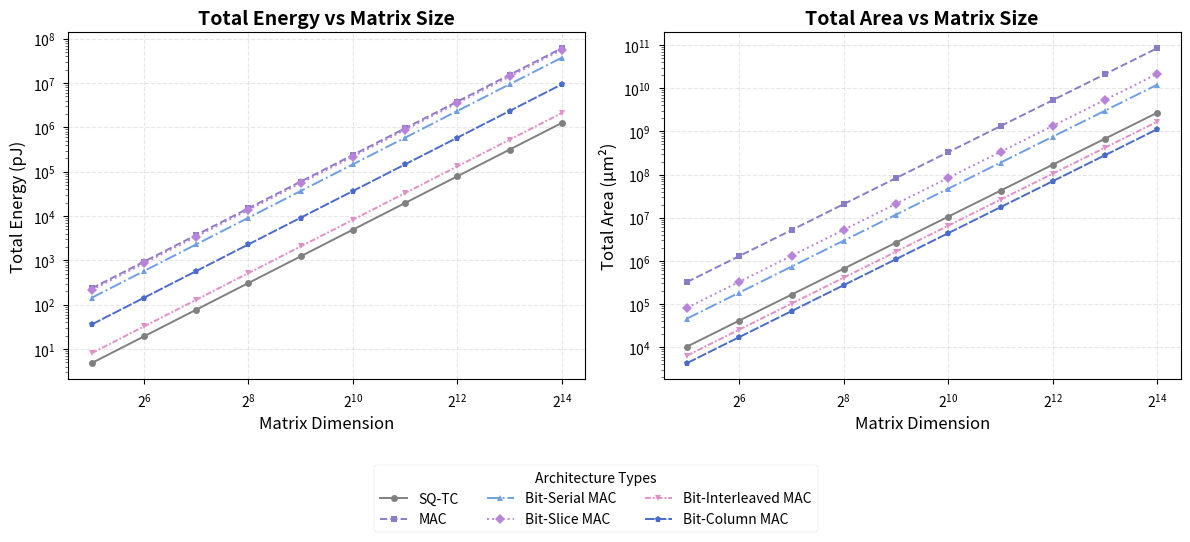
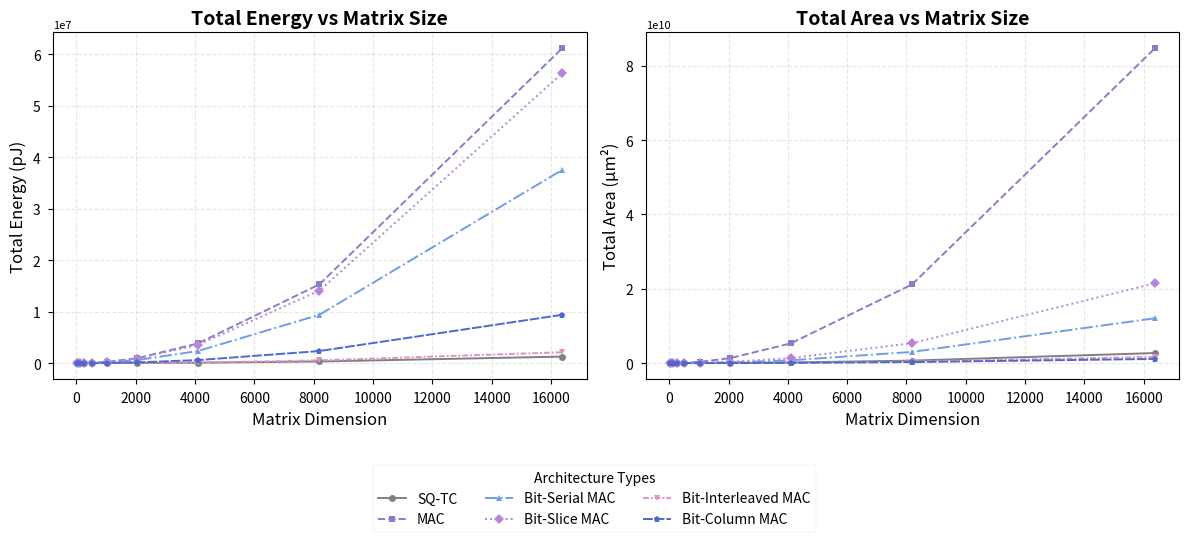
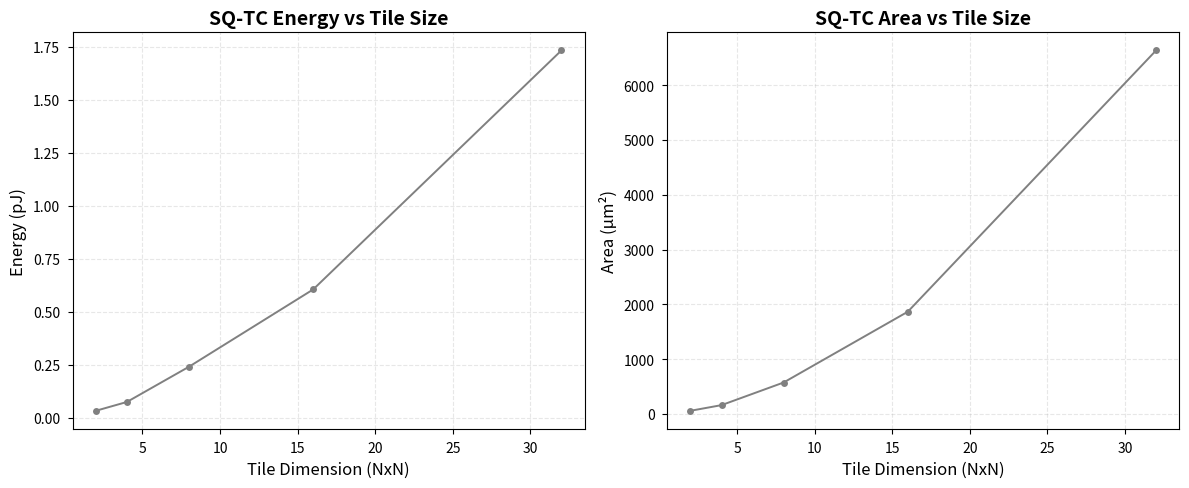
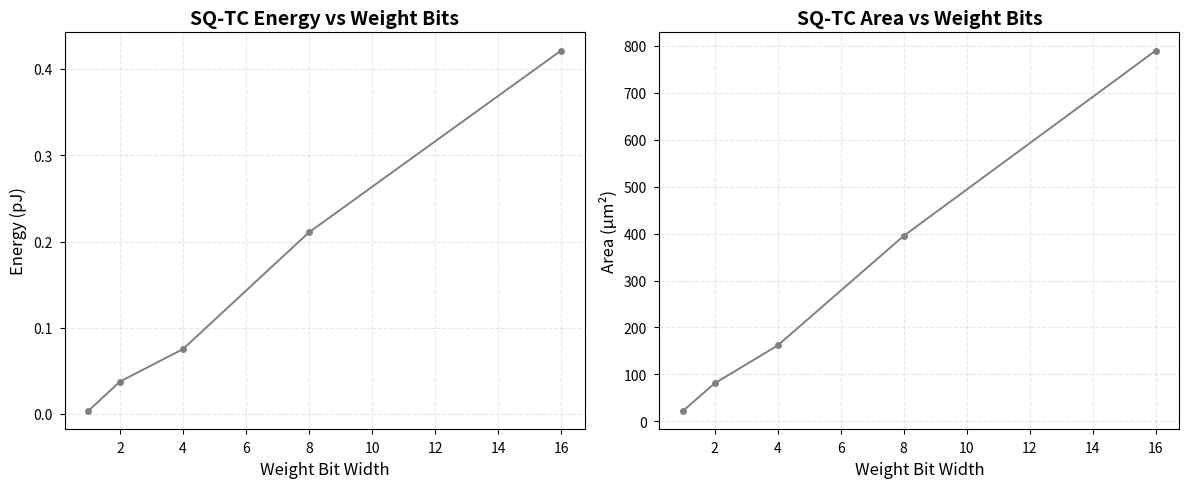
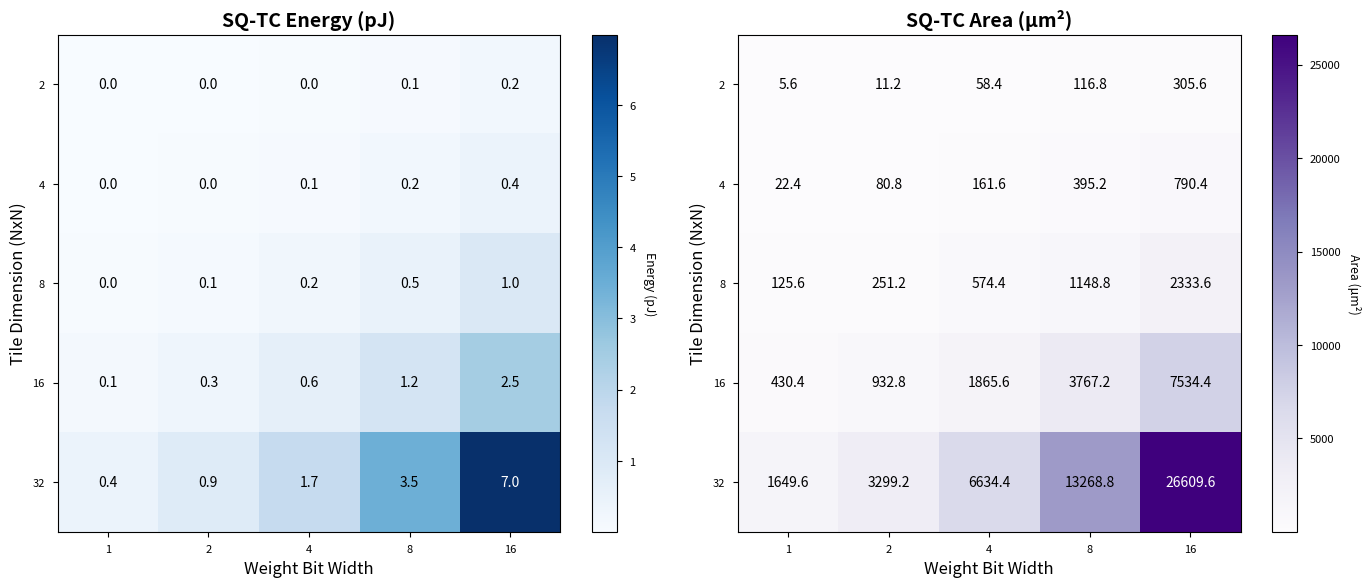

These charts were generated, in order, by the following Python code:
import numpy as np
from dataclasses import dataclass
from typing import Dict, Tuple
import matplotlib.pyplot as plt

@dataclass
class HardwareCosts:
    # Energy costs in pJ from Table 3.1
    ENERGY = {
        'add_8bit': 0.03,
        'add_32bit': 0.1,
        'mul_8bit': 0.2,
        'mul_32bit': 3.1,
        'transmission_gate': 0.0012,
        'shift_8bit': 0.01, 
        'compare_4bit': 0.005,
        'mux_8bit': 0.01,
        
        'bit_mul': 0.01,      
        'bit_add': 0.005,     
        'bit_acc': 0.015,     
        'bit_mux': 0.002      
    }
    
    # Area costs in μm² from Table 3.2
    AREA = {
        'add_8bit': 36,
        'add_32bit': 137,
        'mul_8bit': 282,
        'mul_32bit': 3495,
        'transmission_gate': 1.4, 
        'shift_8bit': 15,  
        'compare_4bit': 8,
        'mux_8bit': 12,

        'bit_mul': 5,        
        'bit_add': 8,        
        'bit_acc': 25,        
        'bit_mux': 3         
    }

def calculate_bit_serial_mac_costs(weight_bits: int = 4, activation_bits: int = 8) -> Dict:
    # - Single Bit Multiplier
    # - Shift Operation
    # - Adder for Accumulation
    # - Processes Serial over Weight Bits
    
    components = {
        'bit_multiplier': {
            'count': 1,  # Single Bit Multiplier
            'energy': HardwareCosts.ENERGY['bit_mul'],
            'area': HardwareCosts.AREA['bit_mul']
        },
        'shifter': {
            'count': 1,
            'energy': HardwareCosts.ENERGY['shift_8bit'],
            'area': HardwareCosts.AREA['shift_8bit']
        },
        'accumulator': {
            'count': 1,
            'energy': HardwareCosts.ENERGY['bit_acc'],
            'area': HardwareCosts.AREA['bit_acc']
        }
    }
    
    # Account for Weight_Bits Cycles of Operation
    # Energy Scales with Cycles, Area Remains the Same
    cycle_factor = weight_bits
    
    total_area = sum(comp['area'] for comp in components.values())
    total_energy = sum(comp['energy'] for comp in components.values()) * cycle_factor
    
    return {
        'config': f"W{weight_bits}A{activation_bits}",
        'components': components,
        'total_energy': total_energy,
        'total_area': total_area
    }

def calculate_bit_slice_mac_costs(weight_bits: int = 4, activation_bits: int = 8) -> Dict:
    # - Separate Multipliers for High/Low Bits
    # - Shift Operation
    # - Adder for Accumulation
    # - Operates in 2 Cycles in This Case (High/Low Slices)
    
    num_slices = 2  # High/Low Bit Slices
    
    components = {
        'bit_multiplier': {
            'count': 1,  # One Multiplier Reused for Each Slice
            'energy': HardwareCosts.ENERGY['bit_mul'] * activation_bits,  # Operates on Activation_Bits/2 Bits per Slice
            'area': HardwareCosts.AREA['bit_mul'] * activation_bits
        },
        'shifter': {
            'count': 1,
            'energy': HardwareCosts.ENERGY['shift_8bit'],
            'area': HardwareCosts.AREA['shift_8bit']
        },
        'accumulator': {
            'count': 1,
            'energy': HardwareCosts.ENERGY['bit_acc'],
            'area': HardwareCosts.AREA['bit_acc']
        }
    }
    
    # Account for the 2 Cycles of Operation (High/Low Slices)
    # Energy Scales with Cycles, Area Remains the Same
    cycle_factor = num_slices
    
    total_area = sum(comp['area'] for comp in components.values())
    total_energy = sum(comp['energy'] for comp in components.values()) * cycle_factor
    
    return {
        'config': f"W{weight_bits}A{activation_bits}",
        'components': components,
        'total_energy': total_energy,
        'total_area': total_area
    }

def calculate_bit_interleaved_mac_costs(weight_bits: int = 4, activation_bits: int = 8) -> Dict:
    # - Multiple Bit-Multipliers with Shared Weights
    # - Adder Tree
    # - Multiplexer for Bit Selection
    
    components = {
        'bit_multipliers': {
            'count': 8,  
            'energy': 8 * HardwareCosts.ENERGY['bit_mul'],  # Bit-Level Multipliers
            'area': 8 * HardwareCosts.AREA['bit_mul']
        },
        'adder_tree': {
            'count': 1,
            'energy': HardwareCosts.ENERGY['add_8bit'],  # Still Need a Decent Adder for All Results
            'area': HardwareCosts.AREA['add_8bit']
        },
        'mux': {
            'count': 1,
            'energy': HardwareCosts.ENERGY['bit_mux'] * weight_bits * 2,  # MUX for Weight Bits and Activations
            'area': HardwareCosts.AREA['bit_mux'] * weight_bits * 2
        }
    }
    
    # No Need for Cycle Factor as This Operates in Parallel
    
    total_energy = sum(comp['energy'] for comp in components.values())
    total_area = sum(comp['area'] for comp in components.values())
    
    return {
        'config': f"W{weight_bits}A{activation_bits}",
        'components': components,
        'total_energy': total_energy,
        'total_area': total_area
    }

def calculate_bit_column_mac_costs(weight_bits: int = 4, activation_bits: int = 8) -> Dict:
    # - Parallel Bit Multipliers for Each Weight Bit
    # - Simple Adder Tree
    # - Shift for Accumulation
    
    components = {
        'bit_multipliers': {
            'count': weight_bits,  # One per Weight Bit Column
            'energy': weight_bits * HardwareCosts.ENERGY['bit_mul'],
            'area': weight_bits * HardwareCosts.AREA['bit_mul']
        },
        'adders': {
            'count': weight_bits - 1 + 1,  # Tree + Accumulator
            'energy': weight_bits * HardwareCosts.ENERGY['bit_add'],
            'area': weight_bits * HardwareCosts.AREA['bit_add']
        },
        'shifter': {
            'count': 1,
            'energy': HardwareCosts.ENERGY['shift_8bit'],
            'area': HardwareCosts.AREA['shift_8bit']
        }
    }
    
    # Account for Cycles to Process All Activation Bits
    cycle_factor = activation_bits
    
    total_area = sum(comp['area'] for comp in components.values())
    total_energy = sum(comp['energy'] for comp in components.values()) * cycle_factor
    
    return {
        'config': f"W{weight_bits}A{activation_bits}",
        'components': components,
        'total_energy': total_energy,
        'total_area': total_area
    }

def calculate_pe_costs(tile_dim: int = 4, weight_bits: int = 4, activation_bits: int = 8) -> Dict:
    elements_per_tile = tile_dim * tile_dim
    base_adders = tile_dim * weight_bits - 1
    
    sparsity = 0.80

    active_ratio = 1 - sparsity
    compressed_adders = int(base_adders * active_ratio)  # Reduce Adders Based on Sparsity
    
    sq_tc_components = {
        'transmission_gates': {
            'count': elements_per_tile * weight_bits,
            'energy': elements_per_tile * weight_bits * HardwareCosts.ENERGY['transmission_gate'] * active_ratio,
            'area': elements_per_tile * weight_bits * HardwareCosts.AREA['transmission_gate']
        },
        'adder_tree': {
            'count': compressed_adders,
            'energy': compressed_adders * HardwareCosts.ENERGY['add_8bit'],
            'area': compressed_adders * HardwareCosts.AREA['add_8bit']
        }
    }
    
    mac_components = {
        'multipliers': {
            'count': elements_per_tile,
            'energy': elements_per_tile * HardwareCosts.ENERGY['mul_8bit'],
            'area': elements_per_tile * HardwareCosts.AREA['mul_8bit']
        },
        'adder_tree': {
            'count': (elements_per_tile - 1),
            'energy': (elements_per_tile - 1) * HardwareCosts.ENERGY['add_8bit'],
            'area': (elements_per_tile - 1) * HardwareCosts.AREA['add_8bit']
        }
    }
    
    bit_serial_costs = calculate_bit_serial_mac_costs(weight_bits, activation_bits)
    bit_slice_costs = calculate_bit_slice_mac_costs(weight_bits, activation_bits)
    bit_interleaved_costs = calculate_bit_interleaved_mac_costs(weight_bits, activation_bits)
    bit_column_costs = calculate_bit_column_mac_costs(weight_bits, activation_bits)
    
    sq_tc_total_energy = sum(comp['energy'] for comp in sq_tc_components.values())
    sq_tc_total_area = sum(comp['area'] for comp in sq_tc_components.values())
    
    mac_total_energy = sum(comp['energy'] for comp in mac_components.values())
    mac_total_area = sum(comp['area'] for comp in mac_components.values())
    
    # For Bit-Serial Architectures, We Need One PE per Tile Element
    # But Each PE is Much Simpler than a Full MAC
    return {
        'tile_config': f"{tile_dim}x{tile_dim} W{weight_bits}A{activation_bits}",
        'sq_tc': {
            'components': sq_tc_components,
            'total_energy': sq_tc_total_energy,
            'total_area': sq_tc_total_area
        },
        'mac': {
            'components': mac_components,
            'total_energy': mac_total_energy,
            'total_area': mac_total_area
        },
        'bit_serial': {
            'components': bit_serial_costs['components'],
            'total_energy': bit_serial_costs['total_energy'] * elements_per_tile,
            'total_area': bit_serial_costs['total_area'] * elements_per_tile
        },
        'bit_slice': {
            'components': bit_slice_costs['components'],
            'total_energy': bit_slice_costs['total_energy'] * elements_per_tile,
            'total_area': bit_slice_costs['total_area'] * elements_per_tile
        },
        'bit_interleaved': {
            'components': bit_interleaved_costs['components'],
            'total_energy': bit_interleaved_costs['total_energy'],  # Don't Scale by Elements_Per_Tile as It's More Shared
            'total_area': bit_interleaved_costs['total_area']  # More Shared Hardware, Don't Scale by Full Tile Elements
        },
        'bit_column': {
            'components': bit_column_costs['components'],
            'total_energy': bit_column_costs['total_energy'],  # Already Accounts for Column-Parallel Operation
            'total_area': bit_column_costs['total_area']  # Already Sized for the Bit-Level Parallelism
        },
        'comparison': {
            'sq_tc_mac_energy_ratio': sq_tc_total_energy / mac_total_energy,
            'sq_tc_mac_area_ratio': sq_tc_total_area / mac_total_area,
            'bit_serial_mac_energy_ratio': (bit_serial_costs['total_energy'] * elements_per_tile) / mac_total_energy,
            'bit_serial_mac_area_ratio': (bit_serial_costs['total_area'] * elements_per_tile) / mac_total_area,
            'bit_slice_mac_energy_ratio': (bit_slice_costs['total_energy'] * elements_per_tile) / mac_total_energy,
            'bit_slice_mac_area_ratio': (bit_slice_costs['total_area'] * elements_per_tile) / mac_total_area,
            'bit_interleaved_mac_energy_ratio': bit_interleaved_costs['total_energy'] / mac_total_energy,
            'bit_interleaved_mac_area_ratio': bit_interleaved_costs['total_area'] / mac_total_area,
            'bit_column_mac_energy_ratio': bit_column_costs['total_energy'] / mac_total_energy,
            'bit_column_mac_area_ratio': bit_column_costs['total_area'] / mac_total_area
        }
    }

def analyse_matrix_scaling(matrix_sizes: list, tile_dim: int = 4):
    results = []
    for size in matrix_sizes:
        num_tiles = ((size + tile_dim - 1) // tile_dim) ** 2  
        pe_costs = calculate_pe_costs(tile_dim=tile_dim)
        
        results.append({
            'matrix_size': size,
            'num_tiles': num_tiles,
            'total_sq_tc_energy': pe_costs['sq_tc']['total_energy'] * num_tiles,
            'total_mac_energy': pe_costs['mac']['total_energy'] * num_tiles,
            'total_bit_serial_energy': pe_costs['bit_serial']['total_energy'] * num_tiles,
            'total_bit_slice_energy': pe_costs['bit_slice']['total_energy'] * num_tiles,
            'total_bit_interleaved_energy': pe_costs['bit_interleaved']['total_energy'] * num_tiles,
            'total_bit_column_energy': pe_costs['bit_column']['total_energy'] * num_tiles,
            'total_sq_tc_area': pe_costs['sq_tc']['total_area'] * num_tiles,
            'total_mac_area': pe_costs['mac']['total_area'] * num_tiles,
            'total_bit_serial_area': pe_costs['bit_serial']['total_area'] * num_tiles,
            'total_bit_slice_area': pe_costs['bit_slice']['total_area'] * num_tiles,
            'total_bit_interleaved_area': pe_costs['bit_interleaved']['total_area'] * num_tiles,
            'total_bit_column_area': pe_costs['bit_column']['total_area'] * num_tiles
        })
    
    return results

def plot_scaling_analysis(matrix_sizes: list, results: list):
    plt.style.use('seaborn-v0_8-paper')
    
    def create_plot(fig_name, use_log_scale=True):
        fig, (ax1, ax2) = plt.subplots(1, 2, figsize=(12, 5), dpi=300)
        
        colors = {
            'sq_tc': '#808080',          
            'mac': '#8B7CC8',            
            'bit_serial': '#6F9EE3',     
            'bit_slice': '#B784D9',      
            'bit_interleaved': '#E091C8', 
            'bit_column': '#4B6BCC'      
        }
        
        line_styles = {
            'sq_tc': '-',
            'mac': '--',
            'bit_serial': '-.',
            'bit_slice': ':',
            'bit_interleaved': (0, (3, 1, 1, 1)),  
            'bit_column': (0, (5, 1))             
        }
        
        markers = {
            'sq_tc': 'o',
            'mac': 's',
            'bit_serial': '^',
            'bit_slice': 'D',
            'bit_interleaved': 'v',
            'bit_column': 'p'
        }
        
        # Energy Plot
        ax1.plot(matrix_sizes, [r['total_sq_tc_energy'] for r in results], 
                 color=colors['sq_tc'], linestyle=line_styles['sq_tc'], marker=markers['sq_tc'], 
                 markersize=5, label='SQ-TC')
        ax1.plot(matrix_sizes, [r['total_mac_energy'] for r in results], 
                 color=colors['mac'], linestyle=line_styles['mac'], marker=markers['mac'], 
                 markersize=5, label='MAC')
        ax1.plot(matrix_sizes, [r['total_bit_serial_energy'] for r in results], 
                 color=colors['bit_serial'], linestyle=line_styles['bit_serial'], marker=markers['bit_serial'], 
                 markersize=5, label='Bit-Serial MAC')
        ax1.plot(matrix_sizes, [r['total_bit_slice_energy'] for r in results], 
                 color=colors['bit_slice'], linestyle=line_styles['bit_slice'], marker=markers['bit_slice'], 
                 markersize=5, label='Bit-Slice MAC')
        ax1.plot(matrix_sizes, [r['total_bit_interleaved_energy'] for r in results], 
                 color=colors['bit_interleaved'], linestyle=line_styles['bit_interleaved'], marker=markers['bit_interleaved'], 
                 markersize=5, label='Bit-Interleaved MAC')
        ax1.plot(matrix_sizes, [r['total_bit_column_energy'] for r in results], 
                 color=colors['bit_column'], linestyle=line_styles['bit_column'], marker=markers['bit_column'], 
                 markersize=5, label='Bit-Column MAC')
        
        # Format Energy Plot
        ax1.set_title('Total Energy vs Matrix Size', fontsize=14, fontweight='bold')
        ax1.set_xlabel('Matrix Dimension', fontsize=12)
        ax1.set_ylabel('Total Energy (pJ)', fontsize=12)
        if use_log_scale:
            ax1.set_xscale('log', base=2)
            ax1.set_yscale('log')
        ax1.grid(True, alpha=0.3, linestyle='--')
        ax1.tick_params(axis='both', which='major', labelsize=10)
        
        # Area Plot
        ax2.plot(matrix_sizes, [r['total_sq_tc_area'] for r in results], 
                 color=colors['sq_tc'], linestyle=line_styles['sq_tc'], marker=markers['sq_tc'], 
                 markersize=5, label='SQ-TC')
        ax2.plot(matrix_sizes, [r['total_mac_area'] for r in results], 
                 color=colors['mac'], linestyle=line_styles['mac'], marker=markers['mac'], 
                 markersize=5, label='MAC')
        ax2.plot(matrix_sizes, [r['total_bit_serial_area'] for r in results], 
                 color=colors['bit_serial'], linestyle=line_styles['bit_serial'], marker=markers['bit_serial'], 
                 markersize=5, label='Bit-Serial MAC')
        ax2.plot(matrix_sizes, [r['total_bit_slice_area'] for r in results], 
                 color=colors['bit_slice'], linestyle=line_styles['bit_slice'], marker=markers['bit_slice'], 
                 markersize=5, label='Bit-Slice MAC')
        ax2.plot(matrix_sizes, [r['total_bit_interleaved_area'] for r in results], 
                 color=colors['bit_interleaved'], linestyle=line_styles['bit_interleaved'], marker=markers['bit_interleaved'], 
                 markersize=5, label='Bit-Interleaved MAC')
        ax2.plot(matrix_sizes, [r['total_bit_column_area'] for r in results], 
                 color=colors['bit_column'], linestyle=line_styles['bit_column'], marker=markers['bit_column'], 
                 markersize=5, label='Bit-Column MAC')
        
        # Format Area Plot
        ax2.set_title('Total Area vs Matrix Size', fontsize=14, fontweight='bold')
        ax2.set_xlabel('Matrix Dimension', fontsize=12)
        ax2.set_ylabel('Total Area (μm²)', fontsize=12)
        if use_log_scale:
            ax2.set_xscale('log', base=2)
            ax2.set_yscale('log')
        ax2.grid(True, alpha=0.3, linestyle='--')
        ax2.tick_params(axis='both', which='major', labelsize=10)
        
        # Create a Single Legend for the Figure
        handles, labels = ax2.get_legend_handles_labels()
        fig.legend(handles, labels, loc='upper center', bbox_to_anchor=(0.5, 0.02),
                  ncol=3, fontsize=10, frameon=True, title="Architecture Types")
        
        # Adjust Layout
        plt.tight_layout(rect=[0, 0.05, 1, 0.95])
        
        # Save the Figure with High Quality
        plt.savefig(f'{fig_name}.png', format='png', dpi=300, bbox_inches='tight')
    
    # Create and save Logarithmic Scale Plot
    create_plot('mac_architecture_comparison_log', use_log_scale=True)
    
    # Create and save Linear Scale Plot
    create_plot('mac_architecture_comparison_linear', use_log_scale=False)
    
    # Show Only the Last Plot (The Linear One)
    plt.show()

def analyse_tile_scaling(tile_sizes: list, weight_bits: int = 4, activation_bits: int = 8):
    """Analyze how SQ-TC energy and area scale with different tile sizes"""
    results = []
    for tile_dim in tile_sizes:
        pe_costs = calculate_pe_costs(tile_dim=tile_dim, weight_bits=weight_bits, activation_bits=activation_bits)
        
        results.append({
            'tile_dim': tile_dim,
            'sq_tc_energy': pe_costs['sq_tc']['total_energy'],
            'sq_tc_area': pe_costs['sq_tc']['total_area'],
            'mac_energy': pe_costs['mac']['total_energy'],
            'mac_area': pe_costs['mac']['total_area']
        })
    
    return results

def analyse_weight_bits_scaling(weight_bits_list: list, tile_dim: int = 4, activation_bits: int = 8):
    """Analyze how SQ-TC energy and area scale with different weight bit-widths"""
    results = []
    for w_bits in weight_bits_list:
        pe_costs = calculate_pe_costs(tile_dim=tile_dim, weight_bits=w_bits, activation_bits=activation_bits)
        
        results.append({
            'weight_bits': w_bits,
            'sq_tc_energy': pe_costs['sq_tc']['total_energy'],
            'sq_tc_area': pe_costs['sq_tc']['total_area'],
            'mac_energy': pe_costs['mac']['total_energy'],
            'mac_area': pe_costs['mac']['total_area']
        })
    
    return results

def analyse_combined_scaling(tile_sizes: list, weight_bits_list: list, activation_bits: int = 8):
    """Analyze SQ-TC energy and area for combinations of tile size and weight bits"""
    combined_results = {}
    
    for tile_dim in tile_sizes:
        combined_results[tile_dim] = {}
        for w_bits in weight_bits_list:
            pe_costs = calculate_pe_costs(tile_dim=tile_dim, weight_bits=w_bits, activation_bits=activation_bits)
            combined_results[tile_dim][w_bits] = {
                'sq_tc_energy': pe_costs['sq_tc']['total_energy'],
                'sq_tc_area': pe_costs['sq_tc']['total_area'],
                'mac_energy': pe_costs['mac']['total_energy'],
                'mac_area': pe_costs['mac']['total_area']
            }
    
    return combined_results

def plot_tile_size_scaling(tile_sizes: list, results: list):
    """Plot SQ-TC energy and area versus tile size"""
    plt.style.use('seaborn-v0_8-paper')
    
    fig, (ax1, ax2) = plt.subplots(1, 2, figsize=(12, 5), dpi=300)
    
    # Energy Plot
    ax1.plot(tile_sizes, [r['sq_tc_energy'] for r in results], 
             color='#808080', marker='o', markersize=5, label='SQ-TC')
    
    # Format Energy Plot
    ax1.set_title('SQ-TC Energy vs Tile Size', fontsize=14, fontweight='bold')
    ax1.set_xlabel('Tile Dimension (NxN)', fontsize=12)
    ax1.set_ylabel('Energy (pJ)', fontsize=12)
    ax1.grid(True, alpha=0.3, linestyle='--')
    ax1.tick_params(axis='both', which='major', labelsize=10)
    
    # Area Plot
    ax2.plot(tile_sizes, [r['sq_tc_area'] for r in results], 
             color='#808080', marker='o', markersize=5, label='SQ-TC')
    
    # Format Area Plot
    ax2.set_title('SQ-TC Area vs Tile Size', fontsize=14, fontweight='bold')
    ax2.set_xlabel('Tile Dimension (NxN)', fontsize=12)
    ax2.set_ylabel('Area (μm²)', fontsize=12)
    ax2.grid(True, alpha=0.3, linestyle='--')
    ax2.tick_params(axis='both', which='major', labelsize=10)
    
    # Adjust Layout
    plt.tight_layout()
    
    # Save the Figure with High Quality
    plt.savefig('sq_tc_vs_tile_size.png', format='png', dpi=300, bbox_inches='tight')
    plt.show()

def plot_weight_bits_scaling(weight_bits_list: list, results: list):
    """Plot SQ-TC energy and area versus weight bits"""
    plt.style.use('seaborn-v0_8-paper')
    
    fig, (ax1, ax2) = plt.subplots(1, 2, figsize=(12, 5), dpi=300)
    
    # Energy Plot
    ax1.plot(weight_bits_list, [r['sq_tc_energy'] for r in results], 
             color='#808080', marker='o', markersize=5, label='SQ-TC')
    
    # Format Energy Plot
    ax1.set_title('SQ-TC Energy vs Weight Bits', fontsize=14, fontweight='bold')
    ax1.set_xlabel('Weight Bit Width', fontsize=12)
    ax1.set_ylabel('Energy (pJ)', fontsize=12)
    ax1.grid(True, alpha=0.3, linestyle='--')
    ax1.tick_params(axis='both', which='major', labelsize=10)
    
    # Area Plot
    ax2.plot(weight_bits_list, [r['sq_tc_area'] for r in results], 
             color='#808080', marker='o', markersize=5, label='SQ-TC')
    
    # Format Area Plot
    ax2.set_title('SQ-TC Area vs Weight Bits', fontsize=14, fontweight='bold')
    ax2.set_xlabel('Weight Bit Width', fontsize=12)
    ax2.set_ylabel('Area (μm²)', fontsize=12)
    ax2.grid(True, alpha=0.3, linestyle='--')
    ax2.tick_params(axis='both', which='major', labelsize=10)
    
    # Adjust Layout
    plt.tight_layout()
    
    # Save the Figure with High Quality
    plt.savefig('sq_tc_vs_weight_bits.png', format='png', dpi=300, bbox_inches='tight')
    plt.show()

def plot_combined_heatmap(tile_sizes: list, weight_bits_list: list, combined_results: dict):
    """Plot heatmaps of SQ-TC energy and area for combinations of tile size and weight bits"""
    plt.style.use('seaborn-v0_8-paper')
    
    # Create energy and area matrices for the heatmap
    energy_matrix = np.zeros((len(tile_sizes), len(weight_bits_list)))
    area_matrix = np.zeros((len(tile_sizes), len(weight_bits_list)))
    
    # Fill the matrices
    for i, tile_dim in enumerate(tile_sizes):
        for j, w_bits in enumerate(weight_bits_list):
            energy_matrix[i, j] = combined_results[tile_dim][w_bits]['sq_tc_energy']
            area_matrix[i, j] = combined_results[tile_dim][w_bits]['sq_tc_area']
    
    # Create a figure with two subplots for energy and area
    fig, (ax1, ax2) = plt.subplots(1, 2, figsize=(14, 6), dpi=300)
    
    # Plot energy heatmap
    im1 = ax1.imshow(energy_matrix, cmap='Blues', aspect='auto')
    ax1.set_title('SQ-TC Energy (pJ)', fontsize=14, fontweight='bold')
    ax1.set_xlabel('Weight Bit Width', fontsize=12)
    ax1.set_ylabel('Tile Dimension (NxN)', fontsize=12)
    ax1.set_xticks(range(len(weight_bits_list)))
    ax1.set_yticks(range(len(tile_sizes)))
    ax1.set_xticklabels(weight_bits_list)
    ax1.set_yticklabels(tile_sizes)
    
    # Add colorbar
    cbar1 = fig.colorbar(im1, ax=ax1)
    cbar1.set_label('Energy (pJ)', rotation=270, labelpad=15)
    
    # Plot area heatmap
    im2 = ax2.imshow(area_matrix, cmap='Purples', aspect='auto')
    ax2.set_title('SQ-TC Area (μm²)', fontsize=14, fontweight='bold')
    ax2.set_xlabel('Weight Bit Width', fontsize=12)
    ax2.set_ylabel('Tile Dimension (NxN)', fontsize=12)
    ax2.set_xticks(range(len(weight_bits_list)))
    ax2.set_yticks(range(len(tile_sizes)))
    ax2.set_xticklabels(weight_bits_list)
    ax2.set_yticklabels(tile_sizes)
    
    # Add colorbar
    cbar2 = fig.colorbar(im2, ax=ax2)
    cbar2.set_label('Area (μm²)', rotation=270, labelpad=15)
    
    # Add value annotations
    for i in range(len(tile_sizes)):
        for j in range(len(weight_bits_list)):
            ax1.text(j, i, f"{energy_matrix[i, j]:.1f}", ha="center", va="center", color="black" if energy_matrix[i, j] < np.max(energy_matrix) / 1.5 else "white")
            ax2.text(j, i, f"{area_matrix[i, j]:.1f}", ha="center", va="center", color="black" if area_matrix[i, j] < np.max(area_matrix) / 1.5 else "white")
    
    # Adjust layout
    plt.tight_layout()
    plt.savefig('sq_tc_combined_heatmap.png', format='png', dpi=300, bbox_inches='tight')
    plt.show()

if __name__ == "__main__":
    print("Analysis for a Single PE:")
    results = calculate_pe_costs(tile_dim=4, weight_bits=4, activation_bits=8)

    print("\nAnalysing Scaling with Matrix Size...")
    matrix_sizes = [32, 64, 128, 256, 512, 1024, 2048, 4096, 8192, 16384]
    scaling_results = analyse_matrix_scaling(matrix_sizes)
    
    plot_scaling_analysis(matrix_sizes, scaling_results)
    
    print("\nAnalysing SQ-TC vs Tile Size...")
    tile_sizes = [2, 4, 8, 16, 32]
    tile_scaling_results = analyse_tile_scaling(tile_sizes)
    plot_tile_size_scaling(tile_sizes, tile_scaling_results)
    
    print("\nAnalysing SQ-TC vs Weight Bits...")
    weight_bits_list = [1, 2, 4, 8, 16]
    weight_bits_results = analyse_weight_bits_scaling(weight_bits_list)
    plot_weight_bits_scaling(weight_bits_list, weight_bits_results)
    
    print("\nAnalysing Combined Scaling (Tile Size vs Weight Bits)...")
    combined_results = analyse_combined_scaling(tile_sizes, weight_bits_list)
    plot_combined_heatmap(tile_sizes, weight_bits_list, combined_results)